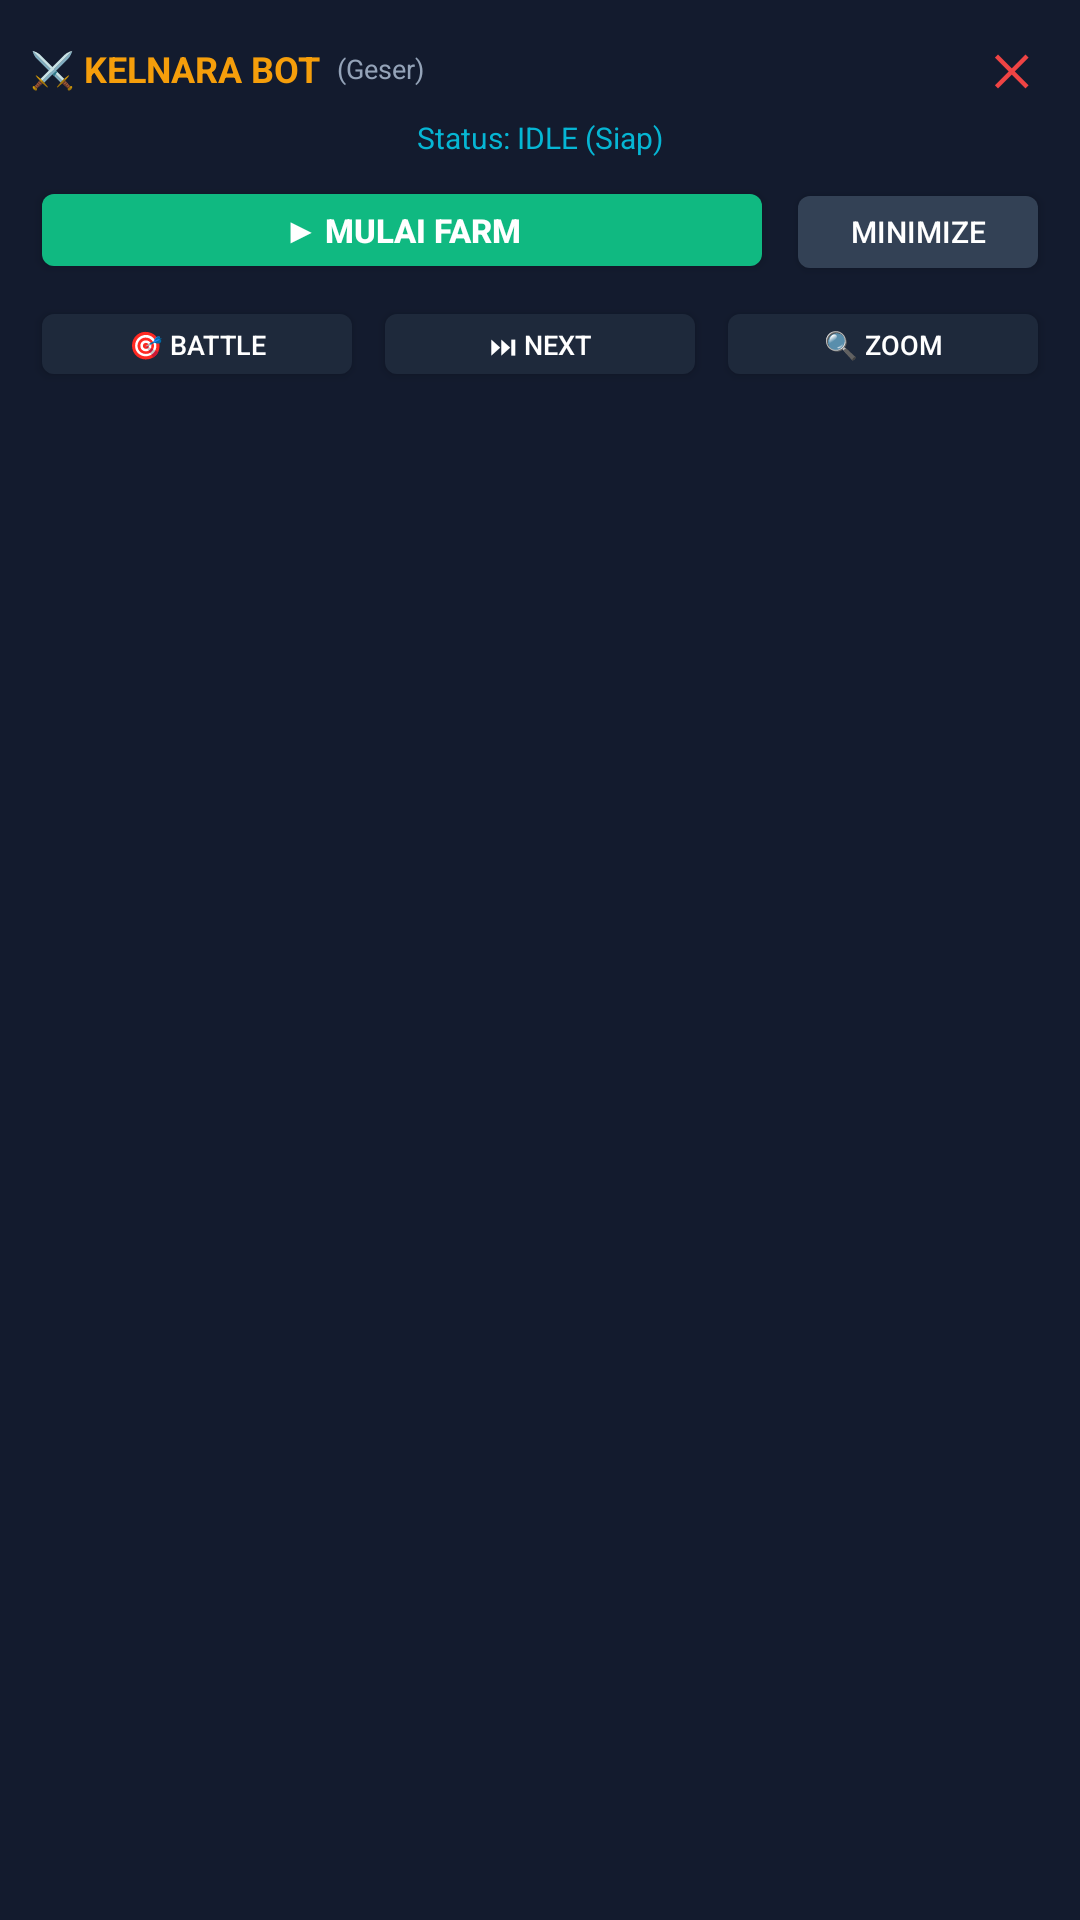

Write the Android layout XML for this screen, with the resource values it uses.
<!-- AndroidManifest.xml: application theme AppTheme -->
<!-- res/layout/floating_widget.xml -->
<?xml version="1.0" encoding="utf-8"?>
<LinearLayout xmlns:android="http://schemas.android.com/apk/res/android"
    android:id="@+id/root_floating"
    android:layout_width="wrap_content"
    android:layout_height="wrap_content"
    android:orientation="vertical"
    android:background="@color/card_dark"
    android:padding="10dp">

    
    <LinearLayout
        android:id="@+id/drag_header"
        android:layout_width="match_parent"
        android:layout_height="wrap_content"
        android:orientation="horizontal"
        android:gravity="center_vertical">

        <TextView
            android:layout_width="wrap_content"
            android:layout_height="wrap_content"
            android:text="⚔️ KELNARA BOT"
            android:textColor="@color/brand_gold"
            android:textSize="12sp"
            android:textStyle="bold" />

        <TextView
            android:layout_width="0dp"
            android:layout_height="wrap_content"
            android:layout_weight="1"
            android:text=" (Geser)"
            android:textColor="@color/text_gray"
            android:textSize="9sp"
            android:layout_marginStart="3dp" />

        <TextView
            android:id="@+id/btn_close_float"
            android:layout_width="26dp"
            android:layout_height="26dp"
            android:text="✕"
            android:textColor="@color/brand_red"
            android:textSize="14sp"
            android:textStyle="bold"
            android:gravity="center" />
    </LinearLayout>

    <TextView
        android:id="@+id/tv_float_status"
        android:layout_width="match_parent"
        android:layout_height="wrap_content"
        android:text="Status: IDLE (Siap)"
        android:textColor="@color/brand_cyan"
        android:textSize="10sp"
        android:gravity="center"
        android:layout_marginTop="3dp" />

    
    <LinearLayout
        android:layout_width="match_parent"
        android:layout_height="wrap_content"
        android:orientation="horizontal"
        android:layout_marginTop="6dp">

        <Button
            android:id="@+id/btn_float_toggle"
            android:layout_width="0dp"
            android:layout_height="36dp"
            android:layout_weight="1"
            android:text="▶ MULAI FARM"
            android:textSize="11sp"
            android:textColor="@color/text_white"
            android:textStyle="bold"
            android:backgroundTint="@color/brand_emerald" />

        <Button
            android:id="@+id/btn_float_hide"
            android:layout_width="wrap_content"
            android:layout_height="36dp"
            android:text="Minimize"
            android:textSize="10sp"
            android:textColor="@color/text_white"
            android:backgroundTint="#334155"
            android:layout_marginStart="4dp" />
    </LinearLayout>

    
    <LinearLayout
        android:layout_width="match_parent"
        android:layout_height="wrap_content"
        android:orientation="horizontal"
        android:layout_marginTop="4dp">

        <Button
            android:id="@+id/btn_quick_battle"
            android:layout_width="0dp"
            android:layout_height="32dp"
            android:layout_weight="1"
            android:text="🎯 Battle"
            android:textSize="9sp"
            android:textColor="@color/text_white"
            android:backgroundTint="#1e293b" />

        <Button
            android:id="@+id/btn_quick_next"
            android:layout_width="0dp"
            android:layout_height="32dp"
            android:layout_weight="1"
            android:text="⏭ Next"
            android:textSize="9sp"
            android:textColor="@color/text_white"
            android:backgroundTint="#1e293b"
            android:layout_marginStart="3dp" />

        <Button
            android:id="@+id/btn_quick_zoom"
            android:layout_width="0dp"
            android:layout_height="32dp"
            android:layout_weight="1"
            android:text="🔍 Zoom"
            android:textSize="9sp"
            android:textColor="@color/text_white"
            android:backgroundTint="#1e293b"
            android:layout_marginStart="3dp" />
    </LinearLayout>
</LinearLayout>
<!-- resources referenced by this layout -->
<resources>
  <color name="brand_cyan">#06b6d4</color>
  <color name="brand_emerald">#10b981</color>
  <color name="brand_gold">#f59e0b</color>
  <color name="brand_red">#ef4444</color>
  <color name="card_dark">#131b2e</color>
  <color name="text_gray">#94a3b8</color>
  <color name="text_white">#ffffff</color>
  <style name="AppTheme" parent="@android:style/Theme.DeviceDefault.NoActionBar">
          <item name="android:windowBackground">@color/bg_dark</item>
          <item name="android:statusBarColor">#0f172a</item>
      </style>
  <color name="bg_dark">#0b0f19</color>
</resources>
